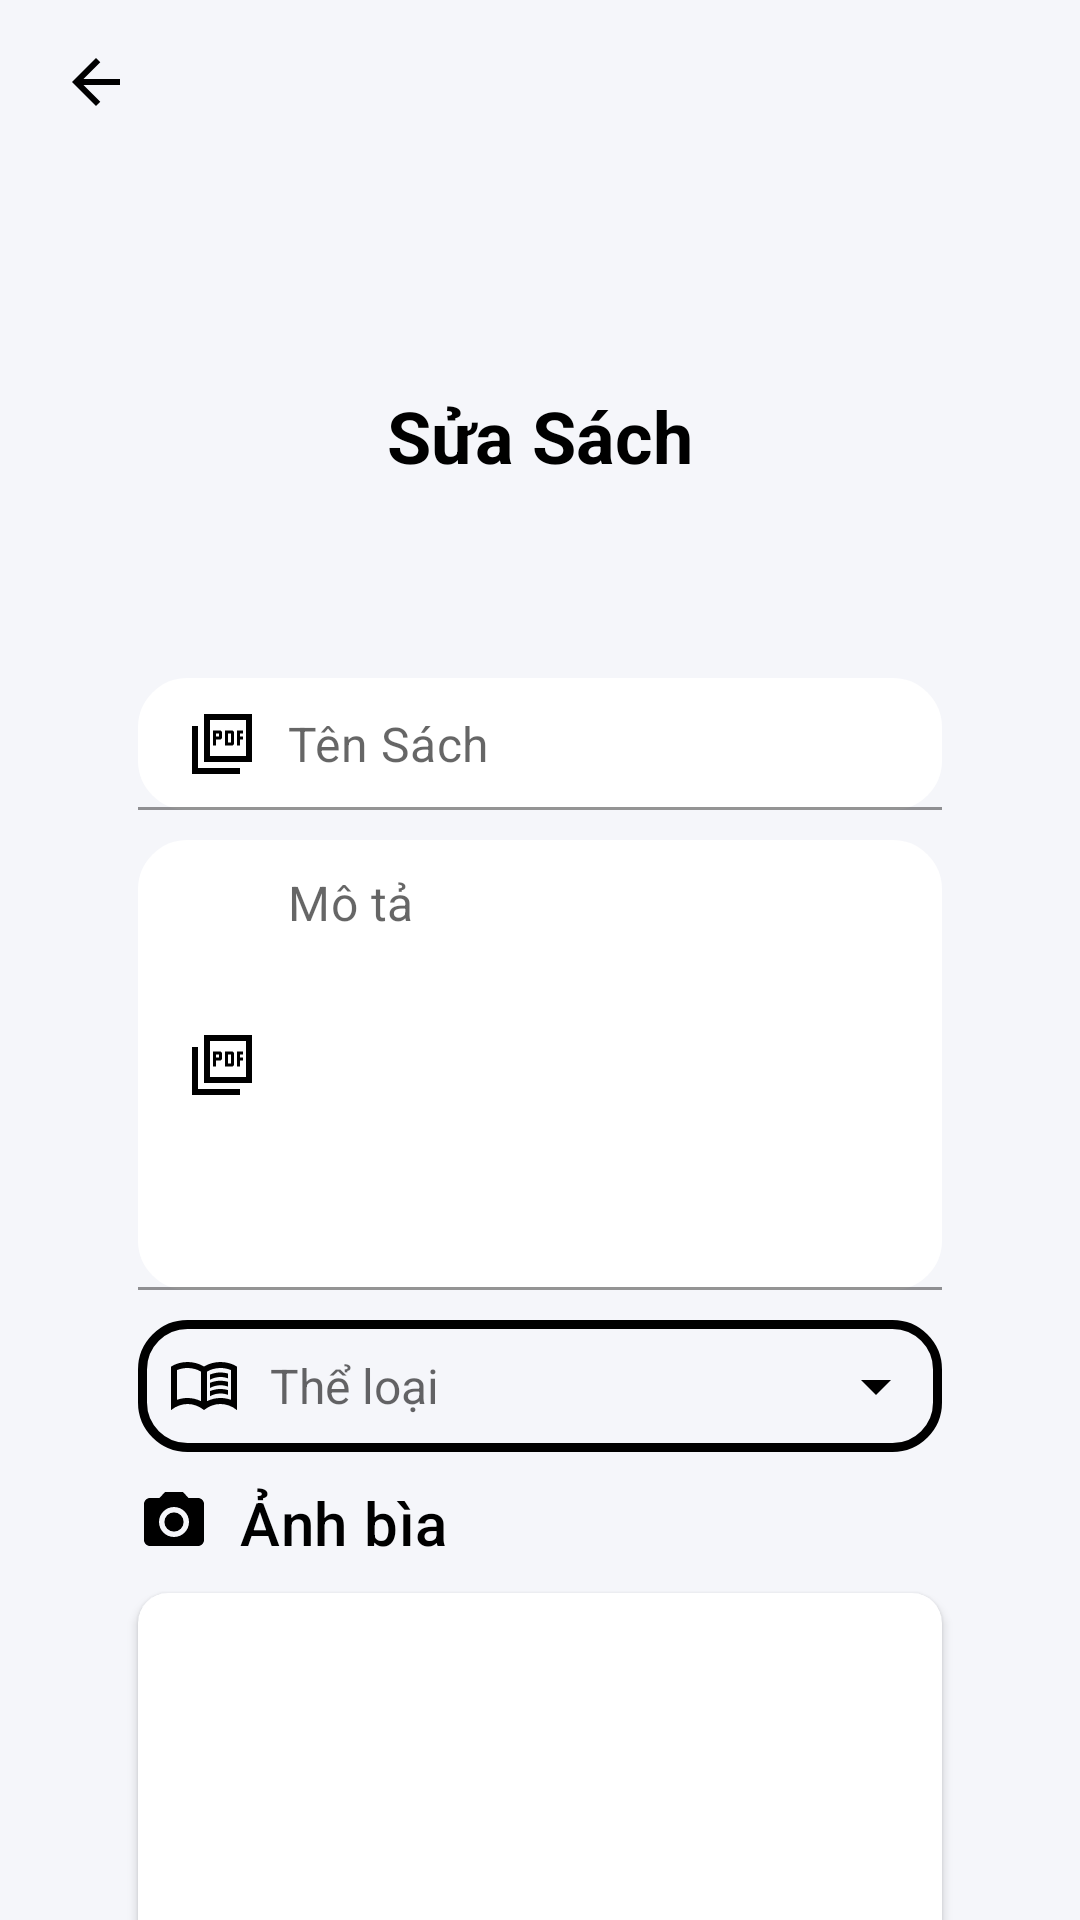

This screen was rendered from an Android layout file. Write that file and the resources it references.
<!-- AndroidManifest.xml: application theme Base.Theme.Nhom9AppDocSach. -->
<!-- res/layout/activity_pdf_edit.xml -->
<?xml version="1.0" encoding="utf-8"?>
<RelativeLayout xmlns:android="http://schemas.android.com/apk/res/android"
    xmlns:tools="http://schemas.android.com/tools"
    android:background="@color/grey"
    android:layout_width="match_parent"
    android:layout_height="match_parent"
    xmlns:app="http://schemas.android.com/apk/res-auto"
    tools:context=".FragmentAdmin.BookFragmentAdmin">

    <RelativeLayout
        android:id="@+id/header_layout"
        android:layout_width="match_parent"
        android:layout_height="300dp"
        android:layout_marginTop="-45dp"
        >

        <ImageButton
            android:id="@+id/btnback"
            android:layout_width="wrap_content"
            android:layout_height="wrap_content"
            android:layout_marginTop="50dp"
            android:layout_marginStart="10dp"
            android:background="@color/grey"
            android:padding="10dp"
            android:layout_alignParentStart="true"
            android:src="@drawable/back"
            android:contentDescription="Back button" />

        <TextView
            android:layout_width="match_parent"
            android:layout_height="wrap_content"
            android:layout_alignParentBottom="true"
            android:layout_marginTop="5dp"
            android:layout_marginBottom="44dp"
            android:gravity="center_horizontal"
            android:paddingBottom="50dp"
            android:text="Sửa Sách"
            android:textColor="@color/black"
            android:textSize="24sp"
            android:textStyle="bold" />

    </RelativeLayout>

    <androidx.core.widget.NestedScrollView
        android:layout_width="match_parent"
        android:layout_height="match_parent"
        android:layout_marginTop="210dp"
        android:fillViewport="true">

        <RelativeLayout
            android:layout_width="match_parent"
            android:layout_height="wrap_content"
            android:padding="16dp">

            <com.google.android.material.textfield.TextInputLayout
                android:id="@+id/txttenbook"
                android:layout_width="match_parent"
                android:layout_height="wrap_content"
                app:hintEnabled="false"
                android:layout_marginStart="30dp"
                android:layout_marginEnd="30dp">

                <EditText
                    android:id="@+id/edttenbook"
                    android:layout_width="match_parent"
                    android:layout_height="wrap_content"
                    android:background="@drawable/bg_text"
                    android:backgroundTint="@color/white"
                    android:drawableStart="@drawable/sharp_picture_as_pdf_24"
                    android:drawablePadding="10dp"
                    android:hint="Tên Sách"
                    android:textSize="16sp"
                    android:inputType="textCapSentences"
                    android:padding="10dp"
                    android:drawableTint="@color/black"
                    android:textColor="@color/black"/>

            </com.google.android.material.textfield.TextInputLayout>

            <com.google.android.material.textfield.TextInputLayout
                android:id="@+id/txtmota"
                android:layout_width="match_parent"
                android:layout_height="wrap_content"
                app:hintEnabled="false"
                android:layout_marginStart="30dp"
                android:layout_marginEnd="30dp"
                android:layout_marginTop="10dp"
                android:layout_below="@+id/txttenbook">

                <EditText
                    android:id="@+id/edtmota"
                    android:layout_width="match_parent"
                    android:layout_height="wrap_content"
                    android:minHeight="150dp"
                    android:maxHeight="250dp"
                    android:background="@drawable/bg_text"
                    android:backgroundTint="@color/white"
                    android:drawableLeft="@drawable/sharp_picture_as_pdf_24"
                    android:drawablePadding="10dp"
                    android:hint="Mô tả"
                    android:textSize="16sp"
                    android:inputType="textMultiLine|textCapSentences"
                    android:gravity="top|start"
                    android:padding="10dp"
                    android:drawableTint="@color/black"
                    android:textColor="@color/black"/>

            </com.google.android.material.textfield.TextInputLayout>

            <TextView
                android:id="@+id/edttheloai"
                android:layout_width="match_parent"
                android:layout_height="wrap_content"
                android:layout_below="@+id/txtmota"
                android:layout_marginStart="30dp"
                android:layout_marginEnd="30dp"
                android:layout_marginTop="10dp"
                android:background="@drawable/bg_text"
                android:drawableStart="@drawable/book"
                android:drawableTint="@color/black"
                android:drawableEnd="@drawable/sharp_arrow_drop_down_24"
                android:drawablePadding="10dp"
                android:gravity="center_vertical"
                android:hint="Thể loại"
                android:textColor="@color/black"
                android:padding="10dp"
                android:textSize="16sp" />
            <TextView
                android:id="@+id/txtanhbia"
                android:layout_width="match_parent"
                android:layout_height="wrap_content"
                android:text="Ảnh bìa"
                style="@style/TextAppearance.MaterialComponents.Headline6"
                android:drawableTint="@color/black"
                android:textColor="@color/black"
                android:layout_marginStart="30dp"
                android:layout_marginEnd="30dp"
                android:layout_marginTop="10dp"
                android:drawableLeft="@drawable/baseline_camera_alt_24"
                android:drawablePadding="10dp"
                android:layout_below="@+id/edttheloai"/>

            <androidx.cardview.widget.CardView
                android:id="@+id/CVImage"
                android:layout_below="@+id/txtanhbia"
                android:layout_width="match_parent"
                android:layout_height="wrap_content"
                android:layout_marginTop="10dp"
                android:layout_marginStart="30dp"
                android:layout_marginEnd="30dp"
                app:cardCornerRadius="10dp">

                <ImageView
                    android:id="@+id/image_thumb"
                    android:layout_width="match_parent"
                    android:layout_height="200dp" />
            </androidx.cardview.widget.CardView>

            <Button
                android:id="@+id/btnupdate"
                android:layout_width="match_parent"
                android:layout_height="wrap_content"
                android:layout_below="@+id/CVImage"
                android:layout_marginStart="30dp"
                android:layout_marginEnd="30dp"
                android:layout_marginTop="10dp"
                android:background="@drawable/button1"
                android:backgroundTint="@color/button_color"
                android:textColor="@color/white"
                android:text="Sửa"
                android:textStyle="bold"
                style="@style/Widget.AppCompat.Button.Borderless"
                />

        </RelativeLayout>
    </androidx.core.widget.NestedScrollView>
</RelativeLayout>
<!-- resources referenced by this layout -->
<resources>
  <color name="black">#FF000000</color>
  <color name="button_color">#FF500A</color>
  <color name="grey">#F5F6FA</color>
  <color name="white">#FFFFFFFF</color>
  <!-- drawable back (drawable) -->
  <vector xmlns:android="http://schemas.android.com/apk/res/android"
      android:autoMirrored="true"
      android:height="24dp"
      android:tint="@color/black"
      android:viewportHeight="960"
      android:viewportWidth="960"
      android:width="24dp">
  
      <path android:fillColor="@android:color/white"
          android:pathData="M313,520L537,744L480,800L160,480L480,160L537,216L313,440L800,440L800,520L313,520Z"/>
  
  </vector>
  <!-- drawable baseline_camera_alt_24 (drawable) -->
  <vector xmlns:android="http://schemas.android.com/apk/res/android" android:height="24dp" android:tint="@color/main_color" android:viewportHeight="24" android:viewportWidth="24" android:width="24dp">
  
      <path android:fillColor="@android:color/white" android:pathData="M12,12m-3.2,0a3.2,3.2 0,1 1,6.4 0a3.2,3.2 0,1 1,-6.4 0"/>
  
      <path android:fillColor="@android:color/white" android:pathData="M9,2L7.17,4L4,4c-1.1,0 -2,0.9 -2,2v12c0,1.1 0.9,2 2,2h16c1.1,0 2,-0.9 2,-2L22,6c0,-1.1 -0.9,-2 -2,-2h-3.17L15,2L9,2zM12,17c-2.76,0 -5,-2.24 -5,-5s2.24,-5 5,-5 5,2.24 5,5 -2.24,5 -5,5z"/>
  
  </vector>
  <!-- drawable bg_text (drawable) -->
  <?xml version="1.0" encoding="utf-8"?>
  <shape xmlns:android="http://schemas.android.com/apk/res/android"
      android:shape="rectangle">
      <stroke android:width="3dp"
          android:color="@color/black" />
      <corners android:radius="15dp"/>
  </shape>
  <!-- drawable button1 (drawable) -->
  <?xml version="1.0" encoding="utf-8"?>
  <shape xmlns:android="http://schemas.android.com/apk/res/android"
      android:shape="rectangle">
      <corners android:radius="15dp"/>
      <solid android:color="@color/button_color"/>
  </shape>
  <!-- drawable sharp_arrow_drop_down_24 (drawable) -->
  <vector xmlns:android="http://schemas.android.com/apk/res/android" android:height="24dp" android:tint="#FFFFFF" android:viewportHeight="960" android:viewportWidth="960" android:width="24dp">
  
      <path android:fillColor="@android:color/white" android:pathData="M480,600L280,400L680,400L480,600Z"/>
  
  </vector>
  <!-- drawable sharp_picture_as_pdf_24 (drawable) -->
  <vector xmlns:android="http://schemas.android.com/apk/res/android" android:height="24dp" android:tint="#FFFFFF" android:viewportHeight="960" android:viewportWidth="960" android:width="24dp">
  
      <path android:fillColor="@android:color/white" android:pathData="M360,500L400,500L400,420L460,420L480,400L480,320L460,300L360,300L360,500ZM400,380L400,340L440,340L440,380L400,380ZM520,500L620,500L640,480L640,320L620,300L520,300L520,500ZM560,460L560,340L600,340L600,460L560,460ZM680,500L720,500L720,420L760,420L760,380L720,380L720,340L760,340L760,300L680,300L680,500ZM240,720L240,80L880,80L880,720L240,720ZM320,640L800,640L800,160L320,160L320,640ZM80,880L80,240L160,240L160,800L720,800L720,880L80,880ZM320,160L320,160L320,640L320,640L320,160Z"/>
  
  </vector>
  <style name="Base.Theme.Nhom9AppDocSach." parent="Theme.MaterialComponents.DayNight.NoActionBar">
          
          
      </style>
  <color name="main_color">#FFFFFFFF</color>
</resources>
